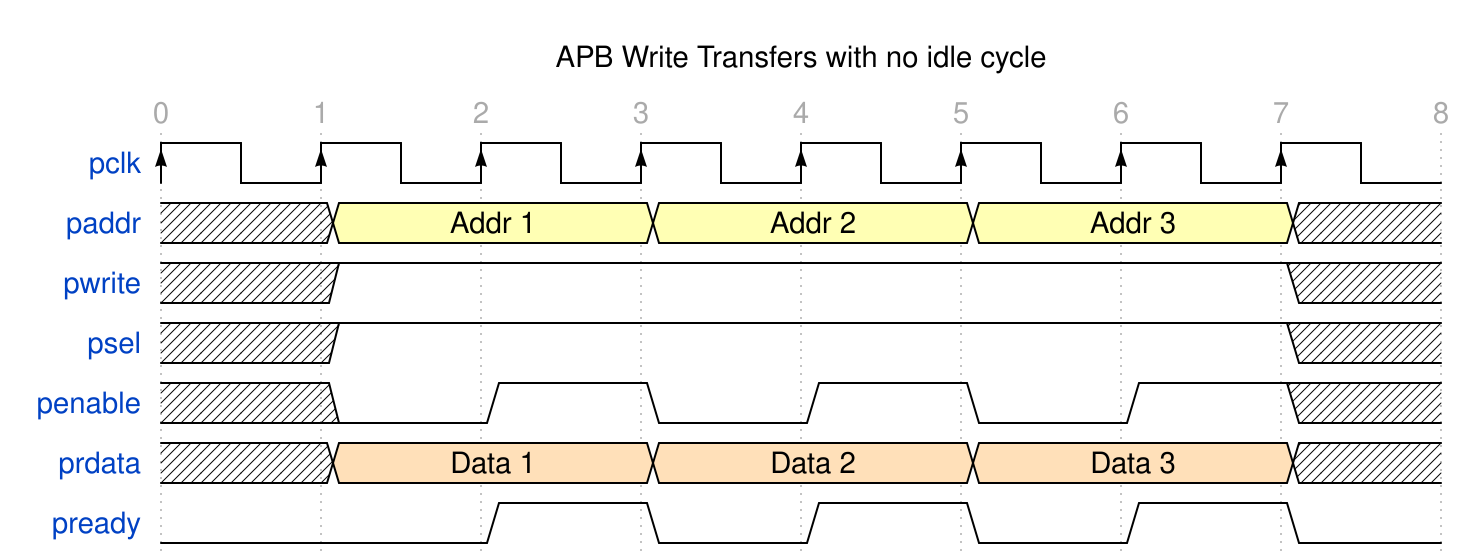

Reproduce this timing diagram as a WaveDrom spec.

{
  "signal": [
    { "name": "pclk", "wave": "P......." },
    {
      "name": "paddr",
      "wave": "x3.3.3.x",
      "data": ["Addr 1", "Addr 2", "Addr 3"]
    },
    { "name": "pwrite", "wave": "x1.....x" },
    { "name": "psel", "wave": "x1.....x" },
    { "name": "penable", "wave": "x010101x" },
    {
      "name": "prdata",
      "wave": "x4.4.4.x",
      "data": ["Data 1", "Data 2", "Data 3"]
    },
    { "name": "pready", "wave": "0.101010" }
  ],
  "config": { "hscale": 2, "skin": "default" },

  "head": {
    "text": "APB Write Transfers with no idle cycle",
    "tick": 0,
    "every": 1
  }
}
